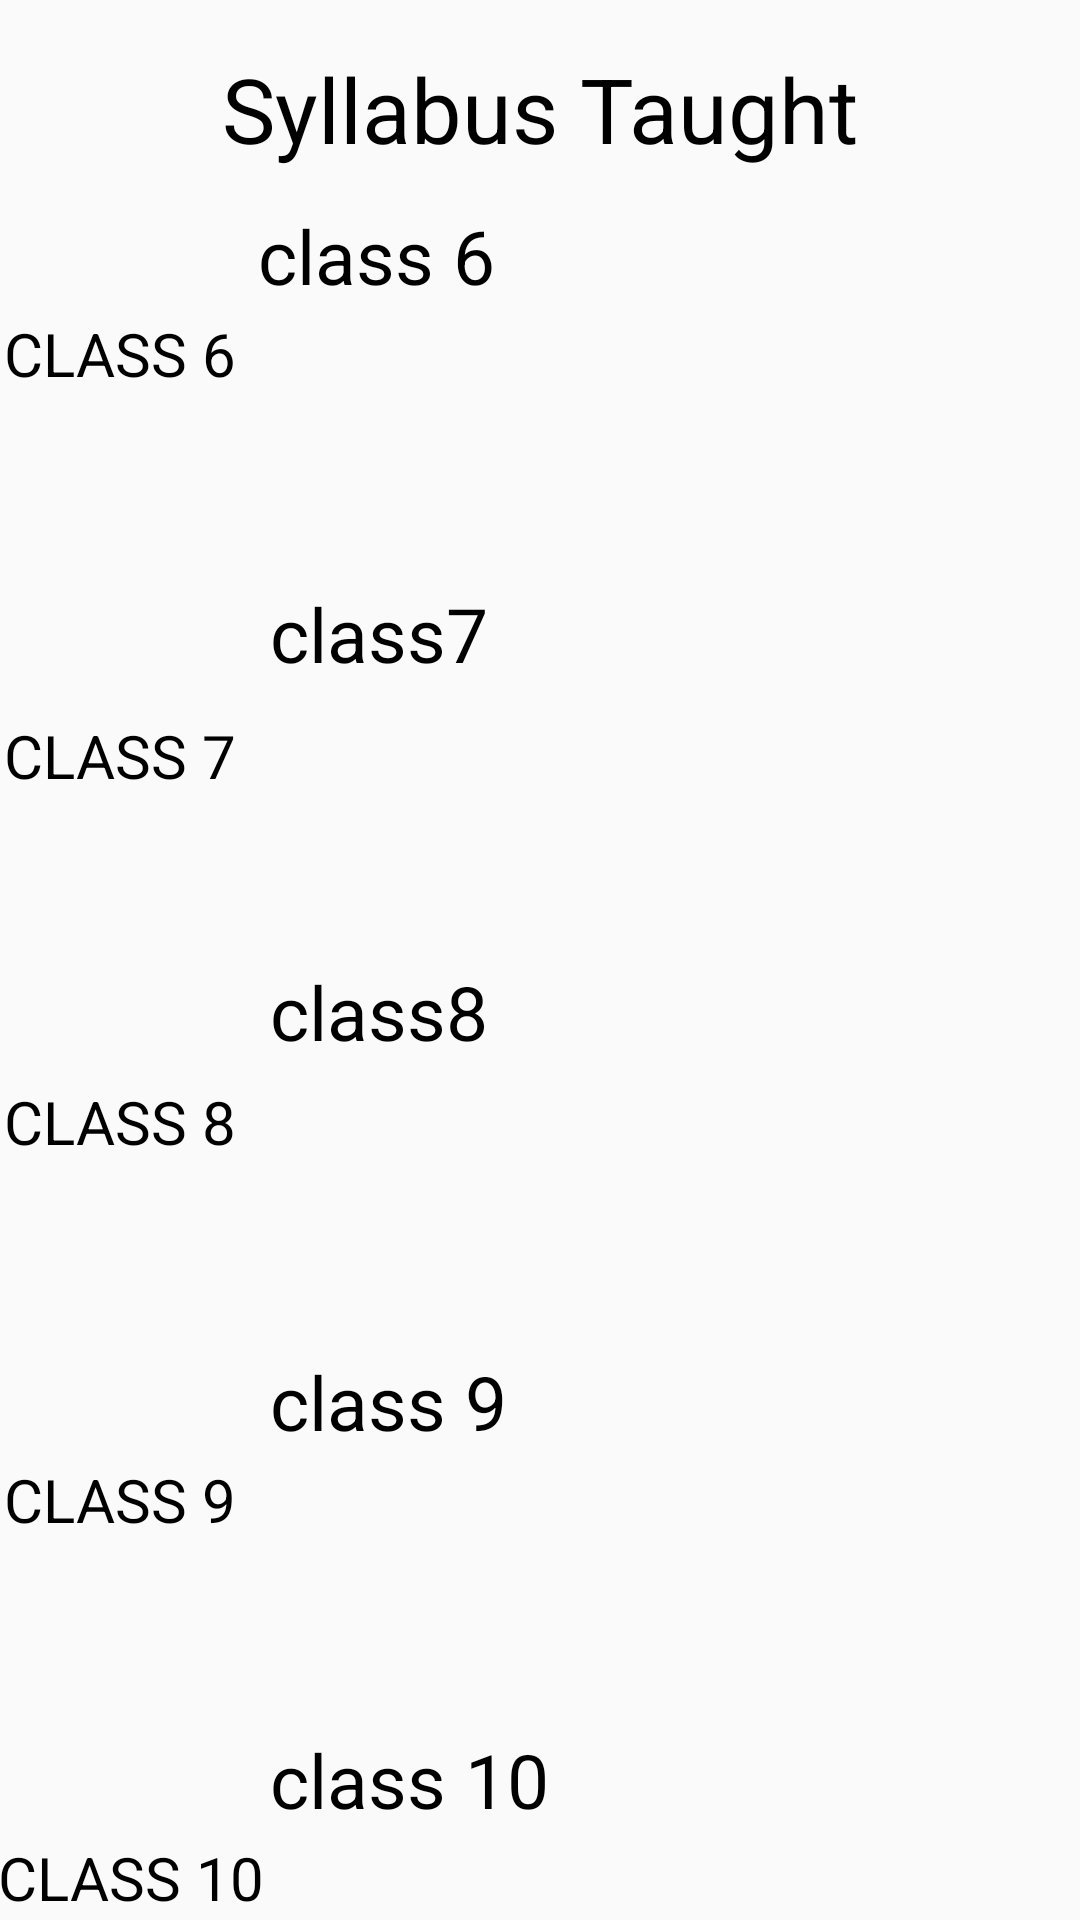

This screen was rendered from an Android layout file. Write that file and the resources it references.
<!-- AndroidManifest.xml: application theme AppTheme -->
<!-- res/layout/activity_post_syllabus.xml -->
<?xml version="1.0" encoding="utf-8"?>
<androidx.constraintlayout.widget.ConstraintLayout
    xmlns:android="http://schemas.android.com/apk/res/android"
    xmlns:app="http://schemas.android.com/apk/res-auto"
    xmlns:tools="http://schemas.android.com/tools"
    android:layout_width="match_parent"
    android:layout_height="match_parent"
    tools:context=".activity.PostSyllabus">

    <TextView
        android:id="@+id/class6"
        android:layout_width="250dp"
        android:layout_height="110dp"
        android:layout_marginStart="8dp"
        android:layout_marginTop="12dp"
        android:layout_marginEnd="24dp"
        android:layout_weight="1"
        android:background="@drawable/edit_text_bg"
        android:gravity="top"
        android:maxLength="2000"
        android:text="class 6"
        android:maxLines="7"
        android:overScrollMode="always"
        android:scrollbars="vertical"
        android:scrollHorizontally="false"
        android:textColor="@color/black"
        android:textColorHint="@color/black"
        android:textSize="25dp"
        app:layout_constraintEnd_toEndOf="parent"
        app:layout_constraintHorizontal_bias="1.0"
        app:layout_constraintStart_toEndOf="@+id/textView7"
        app:layout_constraintTop_toBottomOf="@+id/textView6" />

    <TextView
        android:id="@+id/class10"
        android:layout_width="250dp"
        android:layout_height="110dp"
        android:layout_marginTop="16dp"
        android:layout_marginEnd="20dp"
        android:layout_weight="1"
        android:background="@drawable/edit_text_bg"
        android:gravity="top"
        android:text="class 10"
        android:maxLength="2000"
        android:maxLines="7"
        android:overScrollMode="always"
        android:scrollHorizontally="false"
        android:textColor="@color/black"
        android:textColorHint="@color/black"
        android:textSize="25dp"
        app:layout_constraintEnd_toEndOf="parent"
        app:layout_constraintTop_toBottomOf="@+id/class9" />

    <TextView
        android:id="@+id/class9"
        android:layout_width="250dp"
        android:layout_height="110dp"
        android:layout_marginTop="20dp"
        android:layout_marginEnd="20dp"
        android:layout_weight="1"
        android:background="@drawable/edit_text_bg"
        android:gravity="top"
        android:maxLength="2000"
        android:text="class 9"
        android:maxLines="7"
        android:overScrollMode="always"
        android:scrollHorizontally="false"
        android:textColor="@color/black"
        android:textColorHint="@color/black"
        android:textSize="25dp"
        app:layout_constraintEnd_toEndOf="parent"
        app:layout_constraintTop_toBottomOf="@+id/class8" />

    <TextView
        android:id="@+id/class8"
        android:layout_width="250dp"
        android:layout_height="110dp"
        android:layout_marginTop="16dp"
        android:layout_marginEnd="20dp"
        android:layout_weight="1"
        android:background="@drawable/edit_text_bg"
        android:gravity="top"
        android:text="class8"
        android:maxLength="2000"
        android:maxLines="7"
        android:overScrollMode="always"
        android:scrollHorizontally="false"
        android:textColor="@color/black"
        android:textColorHint="@color/black"
        android:textSize="25dp"
        app:layout_constraintEnd_toEndOf="parent"
        app:layout_constraintTop_toBottomOf="@+id/class7" />

    <TextView
        android:id="@+id/textView6"
        android:layout_width="wrap_content"
        android:layout_height="wrap_content"
        android:layout_marginStart="8dp"
        android:layout_marginTop="16dp"
        android:layout_marginEnd="8dp"
        android:text="Syllabus Taught"
        android:textColor="@color/black"
        android:textSize="30dp"
        app:layout_constraintEnd_toEndOf="parent"
        app:layout_constraintStart_toStartOf="parent"
        app:layout_constraintTop_toTopOf="parent" />

    <TextView
        android:id="@+id/class7"
        android:layout_width="250dp"
        android:layout_height="110dp"
        android:layout_marginTop="16dp"
        android:layout_marginEnd="20dp"
        android:layout_weight="1"
        android:background="@drawable/edit_text_bg"
        android:gravity="top"
        android:text="class7"
        android:maxLength="2000"
        android:maxLines="7"
        android:overScrollMode="always"
        android:scrollHorizontally="false"
        android:textColor="@color/black"
        android:textColorHint="@color/black"
        android:textSize="25dp"
        app:layout_constraintEnd_toEndOf="parent"
        app:layout_constraintTop_toBottomOf="@+id/class6" />

    <TextView
        android:id="@+id/textView7"
        android:layout_width="87dp"
        android:layout_height="38dp"
        android:layout_marginStart="8dp"
        android:layout_marginTop="48dp"
        android:layout_marginEnd="8dp"
        android:text="CLASS 6"
        android:textColor="@color/black"
        android:textSize="20dp"
        app:layout_constraintEnd_toStartOf="@+id/class7"
        app:layout_constraintHorizontal_bias="0.526"
        app:layout_constraintStart_toStartOf="parent"
        app:layout_constraintTop_toBottomOf="@+id/textView6" />

    <TextView
        android:id="@+id/textView8"
        android:layout_width="87dp"
        android:layout_height="38dp"
        android:layout_marginStart="8dp"
        android:layout_marginTop="96dp"
        android:layout_marginEnd="8dp"
        android:text="CLASS 7"
        android:textColor="@color/black"
        android:textSize="20dp"
        app:layout_constraintEnd_toStartOf="@+id/class7"
        app:layout_constraintHorizontal_bias="0.526"
        app:layout_constraintStart_toStartOf="parent"
        app:layout_constraintTop_toBottomOf="@+id/textView7" />

    <TextView
        android:id="@+id/textView10"
        android:layout_width="87dp"
        android:layout_height="38dp"
        android:layout_marginStart="8dp"
        android:layout_marginTop="84dp"
        android:layout_marginEnd="8dp"
        android:text="CLASS 8"
        android:textColor="@color/black"
        android:textSize="20dp"
        app:layout_constraintEnd_toStartOf="@+id/class8"
        app:layout_constraintHorizontal_bias="0.526"
        app:layout_constraintStart_toStartOf="parent"
        app:layout_constraintTop_toBottomOf="@+id/textView8" />

    <TextView
        android:id="@+id/textView12"
        android:layout_width="87dp"
        android:layout_height="38dp"
        android:layout_marginStart="8dp"
        android:layout_marginTop="88dp"
        android:layout_marginEnd="8dp"
        android:text="CLASS 9"
        android:textColor="@color/black"
        android:textSize="20dp"
        app:layout_constraintEnd_toStartOf="@+id/class9"
        app:layout_constraintHorizontal_bias="0.526"
        app:layout_constraintStart_toStartOf="parent"
        app:layout_constraintTop_toBottomOf="@+id/textView10" />

    <TextView
        android:id="@+id/textView13"
        android:layout_width="90dp"
        android:layout_height="38dp"
        android:layout_marginStart="8dp"
        android:layout_marginTop="88dp"
        android:layout_marginEnd="8dp"
        android:text="CLASS 10"
        android:textColor="@color/black"
        android:textSize="20dp"
        app:layout_constraintEnd_toStartOf="@+id/class10"
        app:layout_constraintHorizontal_bias="0.571"
        app:layout_constraintStart_toStartOf="parent"
        app:layout_constraintTop_toBottomOf="@+id/textView12" />


</androidx.constraintlayout.widget.ConstraintLayout>
<!-- resources referenced by this layout -->
<resources>
  <color name="black">#000000</color>
  <style name="AppTheme" parent="Theme.AppCompat.Light.NoActionBar">
          
          <item name="colorPrimary">@color/black</item>
          <item name="colorPrimaryDark">@color/colorPrimaryDark</item>
          <item name="colorAccent">@color/colorAccent</item>
          <item name="drawerArrowStyle">@style/DrawerIcon</item>
  
  
      </style>
  <color name="colorPrimaryDark">#00574B</color>
  <color name="colorAccent">#6B6B6B</color>
  <style name="DrawerIcon" parent="Widget.AppCompat.DrawerArrowToggle">
          <item name="color">@color/white</item>
      </style>
  <color name="white">#FFFFFF</color>
</resources>
